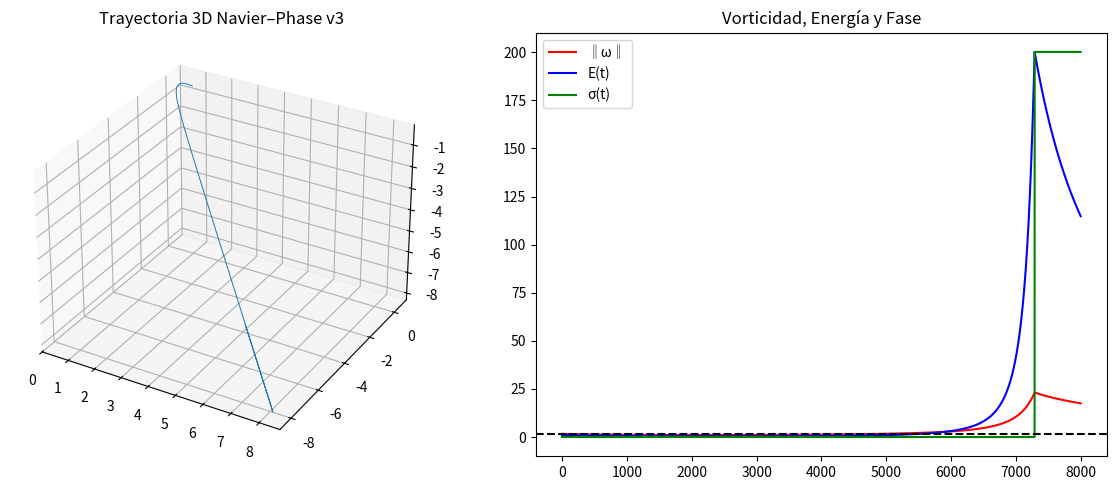

This chart was generated by the following Python code:
import numpy as np
import matplotlib.pyplot as plt
from tqdm import tqdm

# ======================================
#         NAVIER–PHASE v3 (estable)
# ======================================

nu = 0.1
kappa = 0.8
gamma = 0.35
Psi_c = 1.5       # mucho más sensible
E_max = 200       # más realista
dt0 = 0.001
steps = 8000

def step(u, dt, sigma):
    x,y,z = u

    omega = np.array([y - z, z - x, x - y])
    vort = np.linalg.norm(omega)

    dudt = np.array([
        y*z - nu*x,
        z*x - nu*y,
        x*y - nu*z
    ])

    # Regularización Leray-α
    dudt = dudt / (1 + 0.1*np.linalg.norm(u))

    if sigma == 1:
        dudt -= kappa * u
        dudt -= gamma * u * np.linalg.norm(u)

    return u + dt * dudt, vort

def simulate(u0):
    u = np.array(u0,float)
    traj = []
    sigma = 0
    dt = dt0

    for _ in tqdm(range(steps)):
        E = np.linalg.norm(u)**2

        # transición de fase precoz
        if np.isnan(E) or E > E_max or sigma == 1:
            sigma = 1
            dt = dt0 * 0.2  # dt adaptativo (más chico)

        # integración segura
        u_next, vort = step(u, dt, sigma)

        # saturación física
        if np.linalg.norm(u_next) > 50:
            u_next = u_next / np.linalg.norm(u_next) * 50

        traj.append([u_next[0],u_next[1],u_next[2],vort,E,sigma])
        u = u_next

    return np.array(traj)

traj = simulate([0.8,0.4,-0.5])
x,y,z = traj[:,0], traj[:,1], traj[:,2]
vort, E, sigma = traj[:,3], traj[:,4], traj[:,5]

fig = plt.figure(figsize=(12,5))

ax = fig.add_subplot(121, projection="3d")
ax.plot(x,y,z,lw=0.7)
ax.set_title("Trayectoria 3D Navier–Phase v3")

ax2 = fig.add_subplot(122)
ax2.plot(vort,label="‖ω‖",color="red")
ax2.plot(E,label="E(t)",color="blue")
ax2.plot(sigma*max(E),label="σ(t)",color="green")
ax2.axhline(Psi_c,ls="--",color="black")
ax2.legend()
ax2.set_title("Vorticidad, Energía y Fase")

plt.tight_layout()
plt.show()
